Image classification data set "data" (amgiovenco/SharkMQP26 on GitHub). Class labels (52): Arabian smooth-hound, Atlantic sharpnose shark, blackchin guitarfish, blacknose shark, blackspotted smooth-hound, blacktip reef shark, blacktip shark, blue shark, bonnethead shark, bowmouth guitarfish, brownbanded bamboo shark, bull shark, Caribbean reef shark, common thresher shark, copper shark, dusky shark, great hammerhead shark, great white shark, grey reef shark, gulper shark, gummy shark, Halavi guitarfish, hooktooth shark, Japanese tope shark, Java shark, longtail stingray, milk shark, narrownose smooth-hound, night shark, oceanic whitetip shark, Pacific bonnethead shark, Pacific guitarfish, pelagic thresher shark, porbeagle shark, roughskin dogfish, sandbar shark, sand tiger shark, scalloped bonnethead shark, scalloped hammerhead shark, shortfin mako, silky shark, silvertip shark, small tail shark, spadenose stingray, spinner shark, spot-tail shark, spotted eagle ray, thornback ray, tiger shark, tope shark, whitecheek shark, zebra shark.

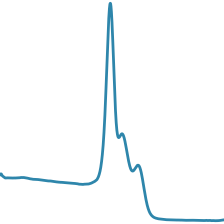
Label: blackchin guitarfish

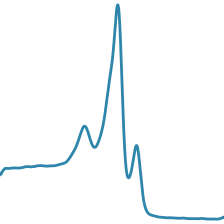
Label: porbeagle shark

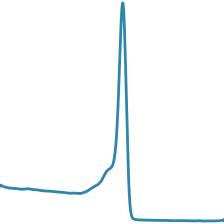
Label: whitecheek shark

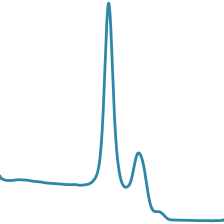
Label: Halavi guitarfish

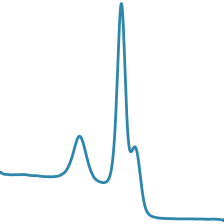
Label: roughskin dogfish

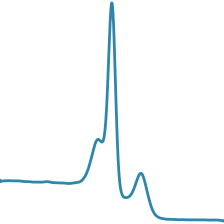
Label: Pacific guitarfish
